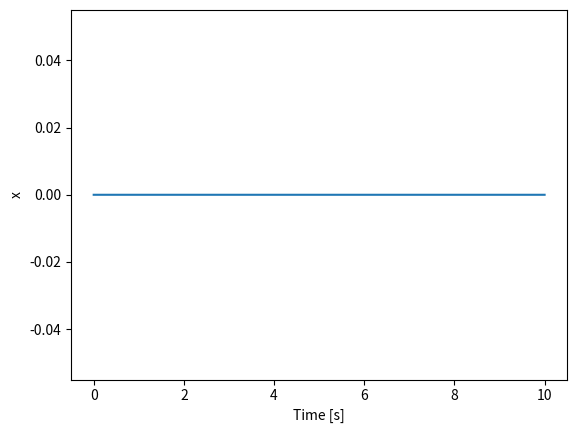

Python code for this plot:
import numpy as np
import random
import matplotlib.pyplot as plt
import math
from scipy.integrate import odeint

def taylor(x,c):
    ts = [x**n/math.factorial(n) for n in range(ncoef)]
    return np.dot(np.array(c),np.array(ts))

def fourier(x,c):
    fs = [np.sin(n*x/distance) for n in range(ncoef)]
    # fs = [1]
    # n=1
    # while len(fs) < ncoef:
    #     fs.append(np.sin(n*x/distance))
    #     if len(fs) < ncoef:
    #         fs.append(np.cos(n*x/distance))
    #     n+=1
    return np.dot(np.array(c),np.array(fs))

def deriv(f,t,param): # return derivatives of the array f[x,dx/dt,theta,dtheta/dt]
    x = f[0]
    dxdt = f[1]

    #With driving
    # d2xdt2 = gammaD*omega0**2*np.cos(omegaD*t) - 2*betaD*dxdt - omega0**2*np.sin(x)
    #Without
    d2xdt2 = - taylor(x, c)/m*dxdt - k*x/m
    
    return [dxdt,d2xdt2]


ncoef = 4
k = 1
m = 1
c = []
while len(c) < ncoef:
    rand = random.uniform(-1,1)
    c.append(rand)

#Define the time array
max_time = 10
n_steps = 10000
time = np.linspace(0.0,max_time,n_steps)

yinit = [0,0] # initial values of x0 and dx0, respectively
param = np.array([0.2]) #Setting the value of gammaD in the param array so that it can be passed to the deriv function
f_solun = odeint(deriv,yinit,time,args=(param,))

print(c)
plt.figure()
plt.plot(time, f_solun[:,0])
plt.xlabel('Time [s]')
plt.ylabel('x')
plt.show()
plt.savefig('foo.png')